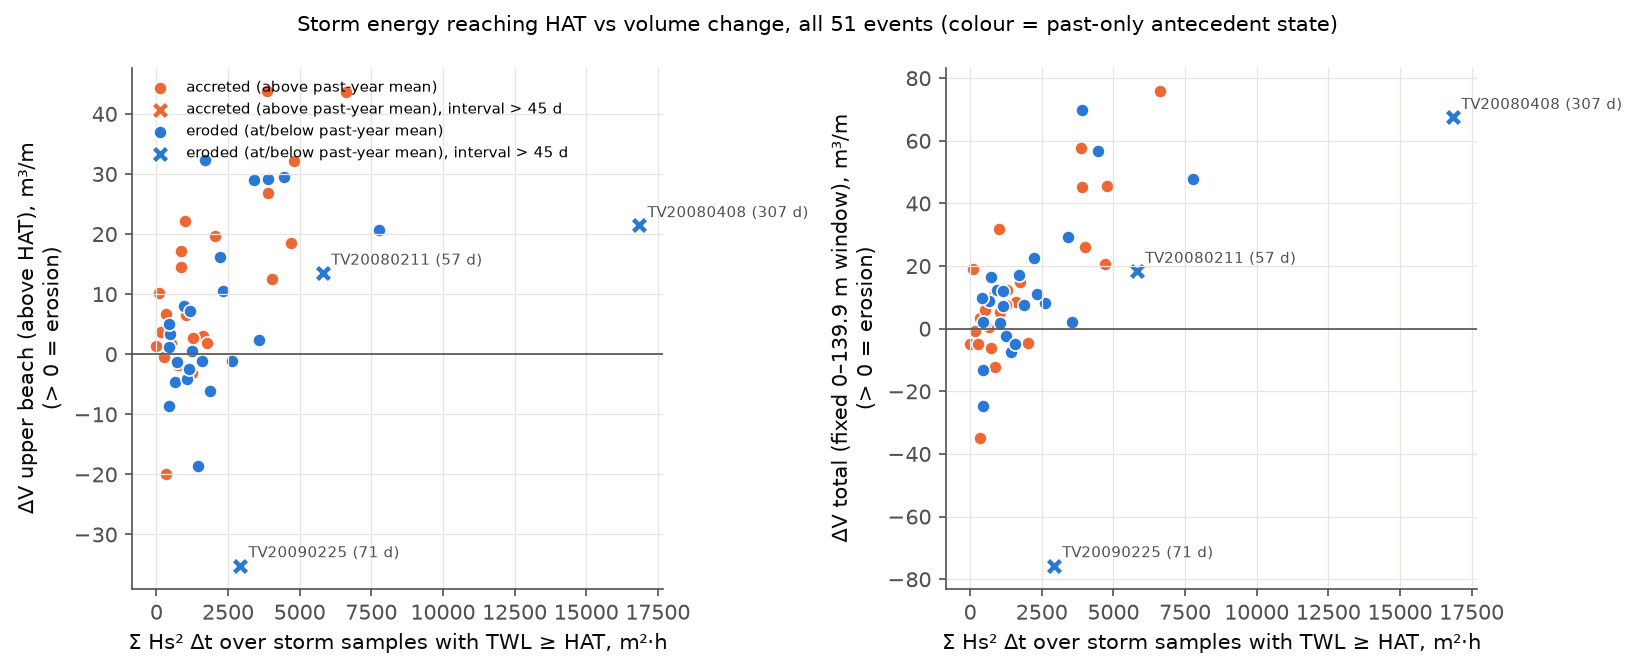

Data behind this chart, as committed beside it:
event_id, E_Hs2dt_stormHAT_m2h, E_notebook_stormHAT_MJh_m2, dV_upper, dV_total_fixed, V_anom_past, interval_days, resolvable, winter, state
TV20080111, 3898, 2.447, 29.15, 69.81, 0.0, 31.0, True, 2007-08, eroded (at/below past-year mean)
TV20080211, 5814, 3.65, 13.52, 18.38, -69.81, 57.0, False, 2007-08, eroded (at/below past-year mean)
TV20080408, 16850, 10.58, 21.43, 67.51, -53.28, 307.0, False, 2008-09, eroded (at/below past-year mean)
TV20090209, 947.5, 0.5949, 8.031, 12.48, -76.7, 16.0, True, 2008-09, eroded (at/below past-year mean)
TV20090225, 2924, 1.836, -35.17, -75.61, -46.23, 71.0, False, 2008-09, eroded (at/below past-year mean)
TV20091019, 3867, 2.428, 43.78, 57.62, 40.13, 29.0, True, 2009-10, accreted (above past-year mean)
TV20091117, 3570, 2.241, 2.381, 2.144, -20.35, 16.0, True, 2009-10, eroded (at/below past-year mean)
TV20091203, 1865, 1.171, -6.128, 7.577, -21.14, 14.0, True, 2009-10, eroded (at/below past-year mean)
TV20100104, 658.7, 0.4136, -4.698, 8.971, -24.48, 14.0, True, 2009-10, eroded (at/below past-year mean)
TV20100202, 1441, 0.9045, -18.55, -7.288, -37.29, 14.0, True, 2009-10, eroded (at/below past-year mean)
TV20100216, 1697, 1.066, 32.29, 17.23, -31.59, 13.0, True, 2009-10, eroded (at/below past-year mean)
TV20100317, 1053, 0.6608, -4.105, 1.935, -21.27, 14.0, True, 2009-10, eroded (at/below past-year mean)
TV20100331, 735.3, 0.4617, -1.323, 16.56, -22.19, 15.0, True, 2009-10, eroded (at/below past-year mean)
TV20100923, 855.5, 0.5371, 14.6, -12.22, 43.39, 15.0, True, 2010-11, accreted (above past-year mean)
TV20101024, 4706, 2.955, 18.45, 20.8, 66.48, 30.0, True, 2010-11, accreted (above past-year mean)
TV20110105, 339.7, 0.2132, 6.654, 3.494, 37.27, 16.0, True, 2010-11, accreted (above past-year mean)
TV20110121, 157.4, 0.0988, 3.73, -0.6986, 30.44, 14.0, True, 2010-11, accreted (above past-year mean)
TV20110204, 4019, 2.523, 12.57, 25.97, 27.63, 17.0, True, 2010-11, accreted (above past-year mean)
TV20110221, 1135, 0.7129, -2.391, 12.17, -1.527, 14.0, True, 2010-11, eroded (at/below past-year mean)
TV20111026, 669.2, 0.4201, -4.575, 0.4398, 122.7, 14.0, True, 2011-12, accreted (above past-year mean)
TV20111125, 1616, 1.015, 3.001, 8.489, 113.2, 17.0, True, 2011-12, accreted (above past-year mean)
TV20111212, 6634, 4.165, 43.61, 75.83, 98.59, 31.0, True, 2011-12, accreted (above past-year mean)
TV20120125, 512.2, 0.3216, 1.969, 6.049, 22.33, 14.0, True, 2011-12, accreted (above past-year mean)
TV20120208, 329.8, 0.2071, -19.98, -34.88, 13.29, 30.0, True, 2011-12, accreted (above past-year mean)
TV20120309, 101.6, 0.06376, 10.23, 18.92, 39.96, 14.0, True, 2011-12, accreted (above past-year mean)
TV20120406, 851.7, 0.5347, 17.24, 11.59, 29.11, 14.0, True, 2011-12, accreted (above past-year mean)
TV20120420, 1252, 0.7858, -3.139, 7.592, 7.253, 19.0, True, 2011-12, accreted (above past-year mean)
TV20120917, 520.7, 0.3269, 1.831, 1.888, 26.6, 14.0, True, 2012-13, accreted (above past-year mean)
TV20121001, 0.0, 0.0, 1.406, -4.886, 24.8, 16.0, True, 2012-13, accreted (above past-year mean)
TV20121017, 1004, 0.6304, 22.11, 31.93, 30.24, 44.0, True, 2012-13, accreted (above past-year mean)
TV20121130, 1024, 0.6429, 6.464, 5.381, 3.443, 14.0, True, 2012-13, accreted (above past-year mean)
TV20121214, 3906, 2.452, 26.91, 45.27, 0.03203, 31.0, True, 2012-13, accreted (above past-year mean)
TV20130114, 2624, 1.647, -1.159, 8.094, -46.98, 16.0, True, 2012-13, eroded (at/below past-year mean)
TV20130130, 2233, 1.402, 16.24, 22.44, -53.92, 13.0, True, 2012-13, eroded (at/below past-year mean)
TV20130212, 449.6, 0.2823, -8.551, -24.83, -75.1, 28.0, True, 2012-13, eroded (at/below past-year mean)
TV20130312, 422.6, 0.2653, 1.168, 9.717, -45.99, 16.0, True, 2012-13, eroded (at/below past-year mean)
TV20130328, 1244, 0.7808, 0.4783, -2.339, -53.73, 32.0, True, 2012-13, eroded (at/below past-year mean)
TV20131018, 2029, 1.274, 19.74, -4.673, 15.33, 18.0, True, 2013-14, accreted (above past-year mean)
TV20131105, 1294, 0.8125, 2.683, 12.35, 19.24, 14.0, True, 2013-14, accreted (above past-year mean)
TV20131119, 269.7, 0.1693, -0.4157, -4.914, 5.967, 14.0, True, 2013-14, accreted (above past-year mean)
TV20131203, 737.3, 0.4629, -1.732, -6.014, 12.54, 16.0, True, 2013-14, accreted (above past-year mean)
TV20131219, 4793, 3.009, 32.18, 45.58, 19.71, 14.0, True, 2013-14, accreted (above past-year mean)
TV20140102, 4445, 2.791, 29.43, 56.88, -26.76, 18.0, True, 2013-14, eroded (at/below past-year mean)
TV20140120, 2331, 1.463, 10.6, 11.22, -82.79, 11.0, True, 2013-14, eroded (at/below past-year mean)
TV20140131, 7786, 4.888, 20.75, 47.84, -90.94, 17.0, True, 2013-14, eroded (at/below past-year mean)
TV20140217, 3420, 2.147, 28.96, 29.24, -136.2, 14.0, True, 2013-14, eroded (at/below past-year mean)
TV20140303, 1576, 0.9897, -1.098, -4.838, -159.5, 15.0, True, 2013-14, eroded (at/below past-year mean)
TV20140318, 1157, 0.7265, 7.244, 7.106, -147.8, 13.0, True, 2013-14, eroded (at/below past-year mean)
TV20140417, 457, 0.2869, 3.342, 2.049, -142, 13.0, True, 2013-14, eroded (at/below past-year mean)
TV20141024, 434.7, 0.2729, 4.953, -13.12, -4.276, 14.0, True, 2014-15, eroded (at/below past-year mean)
TV20141107, 1749, 1.098, 1.935, 14.76, 14.74, 17.0, True, 2014-15, accreted (above past-year mean)
